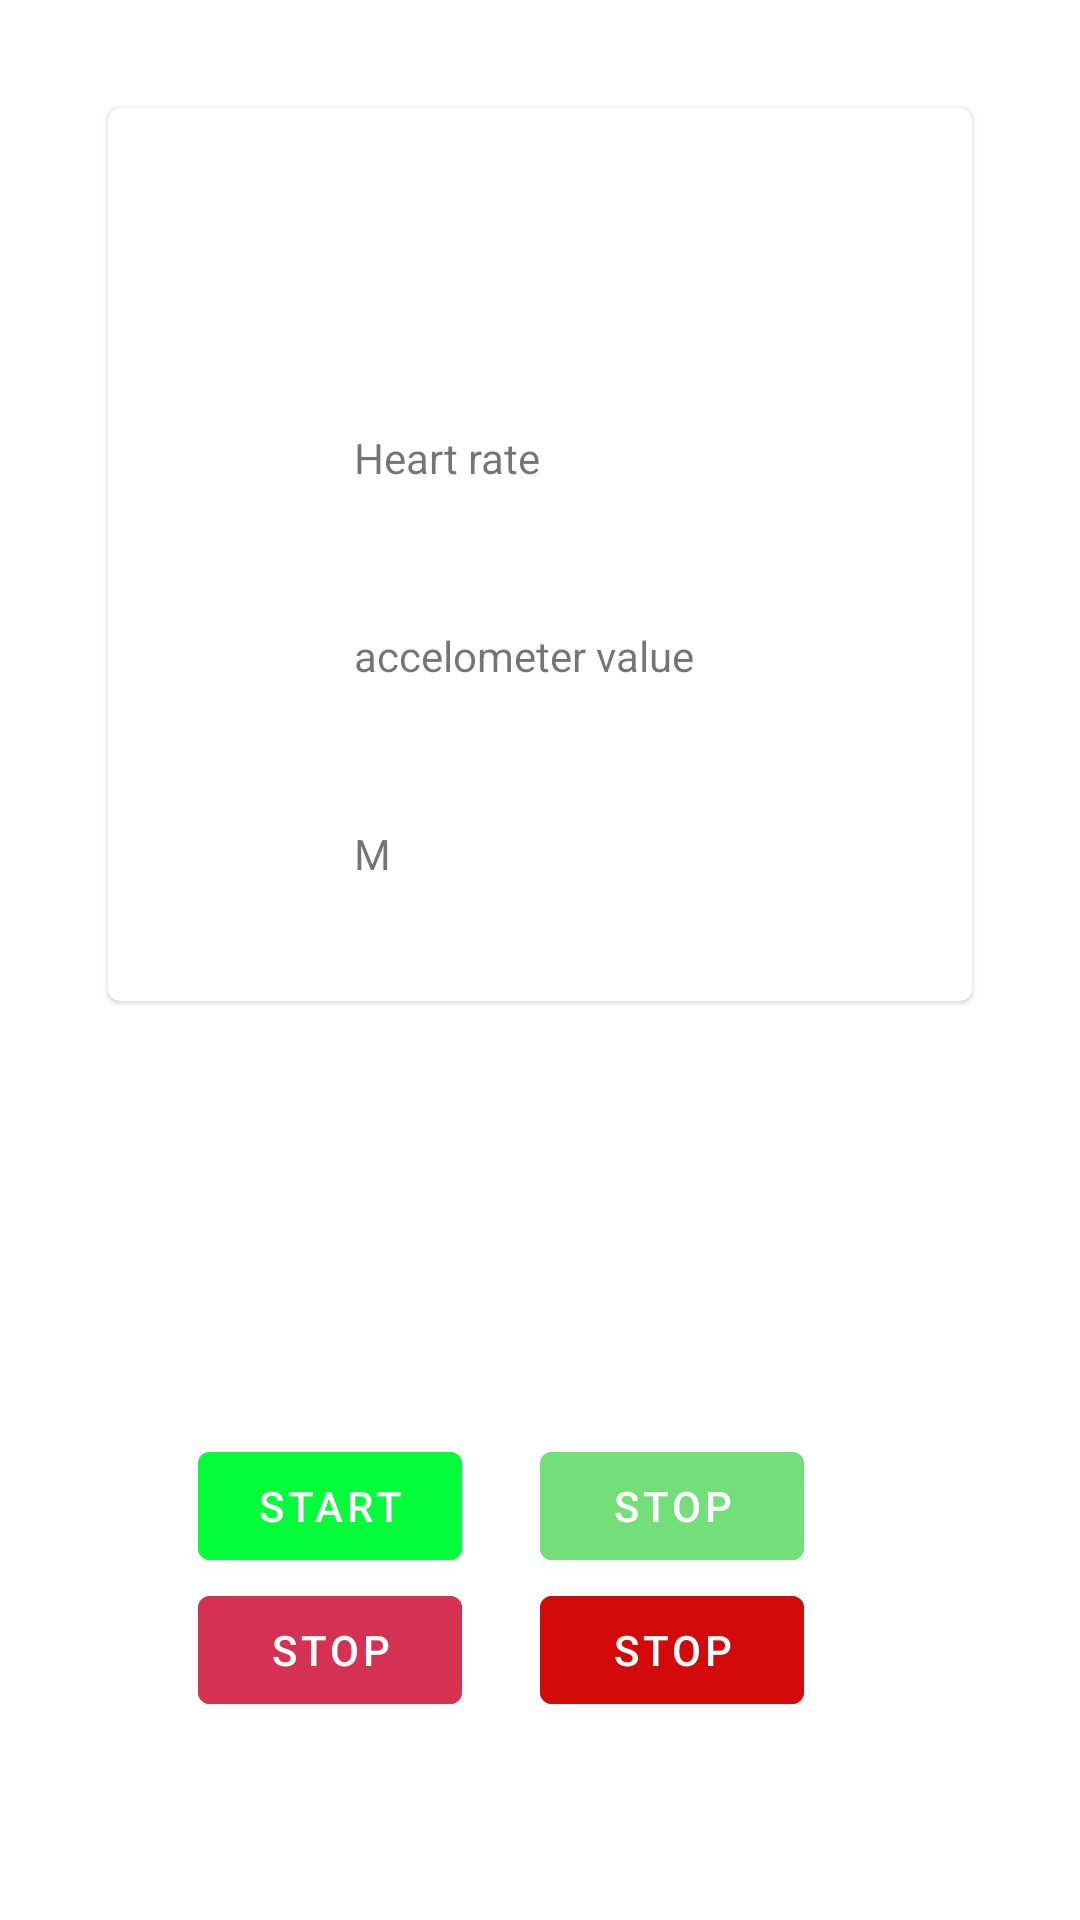

The Android layout XML behind this screen, and the referenced resources:
<!-- AndroidManifest.xml: application theme Theme.TBAR -->
<!-- res/layout/fragment_live.xml -->
<?xml version="1.0" encoding="utf-8"?>
<RelativeLayout xmlns:android="http://schemas.android.com/apk/res/android"
    xmlns:app="http://schemas.android.com/apk/res-auto"
    xmlns:tools="http://schemas.android.com/tools"
    android:layout_width="match_parent"
    android:layout_height="match_parent"
    tools:context=".LiveFragment">


    <com.google.android.material.card.MaterialCardView
        android:id="@+id/cardView"
        android:layout_width="match_parent"
        android:layout_height="wrap_content"
    android:layout_margin="36dp">

    <LinearLayout
        android:layout_width="match_parent"
        android:layout_height="wrap_content"
        android:orientation="vertical"
    android:padding="16dp">


        <LinearLayout
            android:layout_width="match_parent"
            android:layout_height="wrap_content"
            android:layout_margin="8dp"
            android:gravity="center_vertical"
            android:orientation="horizontal">

            <ListView
                android:id="@+id/messageListView"
                android:layout_width="match_parent"
                android:layout_height="wrap_content" />

            <ImageView
                android:id="@+id/romimage"
                android:layout_width="50dp"
                android:layout_height="50dp"
                android:src="@drawable/hr" />

            <TextView
                android:id="@+id/romvalue"
                android:layout_width="wrap_content"
                android:layout_height="wrap_content"
                android:layout_marginStart="8dp"
                android:text="ROM"
                android:gravity="center" />
        </LinearLayout>

        <LinearLayout
            android:layout_width="match_parent"
            android:layout_height="wrap_content"
            android:orientation="horizontal"
            android:gravity="center_vertical"
            android:layout_margin="8dp">

            <ImageView
                android:layout_width="50dp"
                android:layout_height="50dp"
                android:id="@+id/heartrate"
                android:src="@drawable/hr" />

            <TextView
                android:layout_width="wrap_content"
                android:layout_height="wrap_content"
                android:id="@+id/hrvalue"
                android:layout_marginStart="8dp"
                android:text="Heart rate" />
        </LinearLayout>



        <LinearLayout
            android:layout_width="match_parent"
            android:layout_height="wrap_content"
            android:orientation="horizontal"
            android:gravity="center_vertical"
            android:layout_margin="8dp">

            <ImageView
                android:layout_width="50dp"
                android:layout_height="50dp"
                android:id="@+id/accelometer"
                android:src="@drawable/hr" />

            <TextView
                android:layout_width="wrap_content"
                android:layout_height="wrap_content"
                android:id="@+id/acc"
                android:layout_marginStart="8dp"
                android:text="accelometer value" />
        </LinearLayout>



        <LinearLayout
            android:layout_width="match_parent"
            android:layout_height="wrap_content"
            android:orientation="horizontal"
            android:gravity="center_vertical"
            android:layout_margin="8dp">

            <ImageView
                android:layout_width="50dp"
                android:layout_height="50dp"
                android:id="@+id/walkingimg"
                android:src="@drawable/walk" />

            <TextView
                android:layout_width="wrap_content"
                android:layout_height="wrap_content"
                android:id="@+id/walkingvalue"
                android:layout_marginStart="8dp"
                android:text="M" />
        </LinearLayout>

    </LinearLayout>
    </com.google.android.material.card.MaterialCardView>


<GridLayout
android:id="@+id/buttonGrid"
android:layout_width="match_parent"
android:layout_height="wrap_content"
android:rowCount="2"
android:columnCount="2"
android:layout_alignParentBottom="true"
android:padding="66dp">


<com.google.android.material.button.MaterialButton
    android:layout_width="wrap_content"
    android:layout_height="wrap_content"
    android:layout_weight="1"
    android:id="@+id/buttona"
    android:backgroundTint="#04FD3A"
    android:layout_gravity="center"
    android:text="Start" />

<com.google.android.material.button.MaterialButton
    android:layout_width="wrap_content"
    android:layout_height="wrap_content"
    android:layout_weight="1"
    android:id="@+id/buttonb"
    android:backgroundTint="#73DF78"
    android:layout_gravity="center"
    android:text="Stop" />

<com.google.android.material.button.MaterialButton
    android:layout_width="wrap_content"
    android:layout_height="wrap_content"
    android:layout_weight="1"
    android:id="@+id/buttonc"
    android:backgroundTint="#D53253"
    android:layout_gravity="center"
    android:text="Stop" />

<com.google.android.material.button.MaterialButton
    android:layout_width="wrap_content"
    android:layout_height="wrap_content"
    android:layout_weight="1"
    android:id="@+id/buttond"
    android:backgroundTint="#D30A0A"
    android:layout_gravity="center"
    android:text="Stop" />
</GridLayout>

    </RelativeLayout>
<!-- resources referenced by this layout -->
<resources>
  <style name="Theme.TBAR" parent="Theme.MaterialComponents.DayNight.DarkActionBar">
          
          <item name="colorPrimary">#26E5FF</item>
          <item name="colorPrimaryVariant">#3BF1D5</item>
          <item name="colorOnPrimary">@color/white</item>
          
          <item name="colorSecondary">@color/teal_200</item>
          <item name="colorSecondaryVariant">@color/teal_700</item>
          <item name="colorOnSecondary">@color/black</item>
          
          <item name="android:statusBarColor">?attr/colorPrimaryVariant</item>
          
      </style>
  <color name="white">#FFFFFFFF</color>
  <color name="teal_200">#FF03DAC5</color>
  <color name="teal_700">#FF018786</color>
  <color name="black">#FF000000</color>
</resources>
